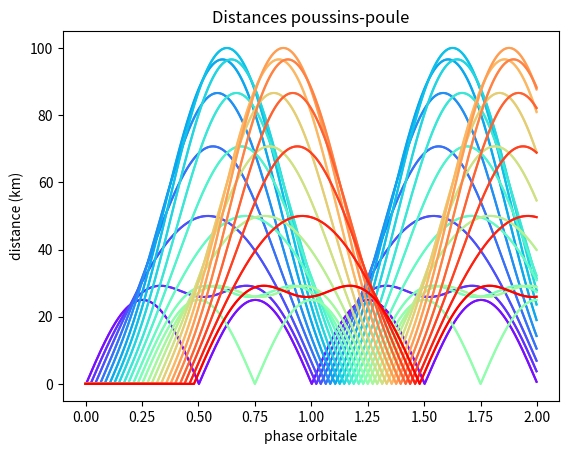
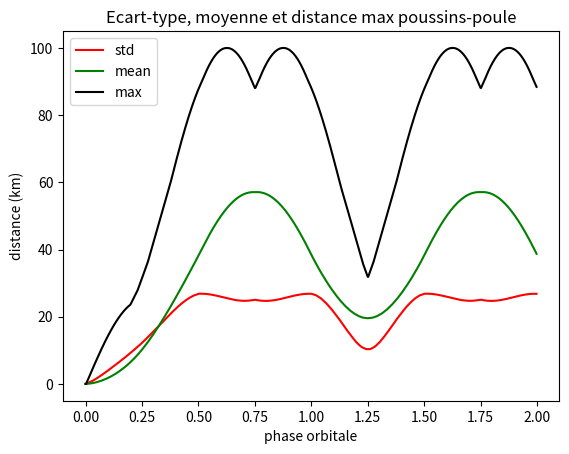

Here is the Python script that generated these plots, in order:
##### Projet NOIRE | 2020 - 2021
##### Trajectoires poule et poussins


### Importation des modules
import numpy as np
import matplotlib.pyplot as plt
import mpl_toolkits.mplot3d.axes3d as p3
import matplotlib.animation as animation


#____________________Paramètres____________________

nb_poussin = 48 # nombre de poussins
X = 2 # nombre de periode (X=None pour une mission d'une annee terrestre)
precision = 500 # nombre de points sur une periode (min 100 pour faire le largage des 48 poussins sur une demi periode)


#_________________Options_graphiques_______________

plot2D = False # graphique 2D des trajectoires autour de la Lune
plot3D = False # graphique 3D des trajectoires autour de la Lune
dist_std = True # Distances relatives, ecart-type, moyenne et distance max des poussins a la poule en fonction du temps.

traj_ref_lune = False # Plot en 3D anime des trajectoires autour de la lune
animated = False # Plot en 3D anime des positions relatives des poussins et de la poule.
                 # Differents referentiels sont utilisables. (choix ligne 648)

# PS : pour plus de precision sur une fonction ecrire help(fonction_name) dans le terminal
#      apres avoir execute au moins une fois le programme


#____________________Constantes____________________
G = 6.67259e-11 # SI, constante de gravitation
dL_P = 5000e3 # m, distance Lune-poule
M_L = 7.3477e22 # kg, masse Lune
M_P = 1e3 # kg, masse poule
V_P = np.sqrt(G*M_L/dL_P) # vitesse poule : R10k:~700 m/s R5k:~990
period = np.sqrt(dL_P**3*4*np.pi**2/(G*M_L)) # T R10k:~24,9 h R5k:~8,8h
nb_dimension = 3


#______________Impulsion max poussins______________
C = 100e3 # contrainte de distance -> 100km
DV_max = 0.25*V_P*C/dL_P # impulsion maximale

term1 = DV_max * np.sqrt(1-(DV_max/(2*V_P))**2) # Dv * sqrt(1 - (Dv/2vm)^2)
term2 = DV_max**2/(2*V_P) # Dv^2/2vm


#____________________Fonctions____________________

### Gravitation
fL_Px = lambda x_t, y_t, z_t : -G*M_L*x_t/((x_t**2+y_t**2+z_t**2)**(3/2))
fL_Py = lambda x_t, y_t, z_t : -G*M_L*y_t/((x_t**2+y_t**2+z_t**2)**(3/2))
fL_Pz = lambda x_t, y_t, z_t : -G*M_L*z_t/((x_t**2+y_t**2+z_t**2)**(3/2))


### Algos resolution
# NB : _algo_verlet2 seul a bien propager les trajectoires avec l'impulsion

def _algo_euler1(x, v, F, i, dv):
    """
    Algorithme d'integration basique, Euler explicite.
    1er ordre, Perte d'energie constante.

    Parameters:
    - x : tab, positions du corps (x,y,z)
    - v : tab, vitesses du corps (vx, vy, vz)
    - F : tab, tableau des forces (Fx, Fy, Fz)
    - i : int, iteration actuelle
    - dv : tab, tableau des impulsions a donner

    Return:
    - x2 : tab, nouvelles positions du corps
    - v2 : tab, nouvelles vitesses du corps
    """
    x2 = np.zeros(nb_dimension)
    v2 = np.zeros(nb_dimension)
    for k in range(nb_dimension):
        x2[k] = x[i,k] + dt * v[i,k]
    for k in range(nb_dimension):
        v2[k] = v[i,k] + dt * F[k](*x2) + dv[k]
    return x2, v2

def _algo_euler2(x, v, F, i, dv):
    """
    Algorithme d'integration Euler symplectique.

    Parameters:
    - x : tab, positions du corps (x,y,z)
    - v : tab, vitesses du corps (vx, vy, vz)
    - F : tab, tableau des forces (Fx, Fy, Fz)
    - i : int, iteration actuelle
    - dv : tab, tableau des impulsions a donner

    Return:
    - x2 : tab, nouvelles positions du corps
    - v2 : tab, nouvelles vitesses du corps
    """
    x2 = np.zeros(nb_dimension)
    v2 = np.zeros(nb_dimension)
    for k in range(nb_dimension):
        x2[k] = x[i,k] + dt * v[i,k]
        x[i,k] += dt*v[i,k]
    for k in range(nb_dimension):
        v2[k] = v[i,k] + dt*F[k](*x[i]) + dv[k]
    return x2, v2

def _algo_verlet1(x, v, F, i, dv):
    """
    Algorithme d'integration verlet a 1 pas.
    2e ordre, conservation de l'energie.

    Parameters:
    - x : tab, positions du corps (x,y,z)
    - v : tab, vitesses du corps (vx, vy, vz)
    - F : tab, tableau des forces (Fx, Fy, Fz)
    - i : int, iteration actuelle
    - dv : tab, tableau des impulsions a donner

    Return:
    - x2 : tab, nouvelles positions du corps
    - v2 : tab, nouvelles vitesses du corps
    """
    x2 = np.zeros(nb_dimension)
    v2 = np.zeros(nb_dimension)
    for k in range(nb_dimension):
        x2[k] = x[i,k] + dt*v[i,k] + (dt**2/2)*F[k](*x[i])
    for k in range(nb_dimension):
        v2[k] = v[i,k] + (dt/2)*(F[k](*x[i]) + F[k](*x2)) + dv[k]
    return x2, v2

def _algo_verlet2(x, F, i, dv): #
    """
    Algorithme d'integration verlet a 2 pas (pas besoin de la vitesse ici, mais besoin des 2 premieres coordonnees).
    2e ordre, conservation de l'energie.

    Parameters:
    - x : tab, positions du corps (x,y,z)
    - F : tab, tableau des forces (Fx, Fy, Fz)
    - i : int, iteration actuelle
    - dv : tab, tableau des impulsions a donner

    Return:
    - x2 : tab, nouvelles positions du corps
    """
    x2 = np.zeros(nb_dimension)
    for k in range(nb_dimension):
        x2[k] = 2.0*x[i,k] - x[i-1,k] + dt**2*F[k](*x[i]) + dt*dv[k]
    return x2


### Integration, calcul des trajectoires, largage et propagation
def Trajectories(algo, verbose=True):
    """
    Fonction principale, calcule les trajectoires des poussins et de la poule avec des largages sur une demi période.

    Parameter:
    - algo : func, algorithme a utiliser pour effectuer l'integration

    Optional parameter:
    - verbose : bool, print l'avancement des calculs

    Return:
    - pos : tab, tableau de positions de la poule ; shape = (N, nb_dimension)
    - pos_nanos : tab, tableau de positions des poussins ; shape = (N, nb_poussin, nb_dimension)
    """

    assert algo in (_algo_euler1, _algo_euler2, _algo_verlet1, _algo_verlet2), "choisir un algo existant"

    pos = np.zeros((N, nb_dimension)) # poule
    vit = np.zeros((N, nb_dimension))
    pos_nanos = np.zeros((N,nb_poussin, nb_dimension)) # poussin
    vit_nanos = np.zeros((N,nb_poussin, nb_dimension))
    dVk = np.zeros((nb_poussin, nb_dimension)) # impulsions

    # conditions initiales de la poule et des poussins
    pos[0,0] = dL_P ; vit[0,1] = V_P
    for j in range(nb_poussin):
        pos_nanos[0,j,0] = dL_P ; vit_nanos[0,j,1] = V_P

    # instant des lancements, toujours sur une demi-periode
    t_lance = np.floor(np.arange(int(nb_poussin/2)) *period/nb_poussin/dt +1)

    # Forces
    F_L_P = [fL_Px, fL_Py, fL_Pz]

    # angle de rotation de lancement et numero du lancement
    theta=0 ; pack=0

    # Main loop
    for i in range(N-1) :

        # init pos+1, dans le cas de l'algo verlet2 uniquement
        if i==0 and algo==_algo_verlet2:
            v = [0,V_P,0]
            for j in range(nb_dimension):
                pos[1,j] = pos[0,j] + dt*v[j] + dt**2/2 * F_L_P[j](*pos[0])
                for k in range(nb_poussin):
                    pos_nanos[1,k,j] = pos_nanos[0,k,j] + dt*v[j] + dt**2/2 * F_L_P[j](*pos_nanos[0,k])
            continue

        # ________________Mother________________
        if algo!=_algo_verlet2:
            pos[i+1], vit[i+1] = algo(pos,vit,F_L_P,i,[0,0,0])
        else:
            pos[i+1] = algo(pos,F_L_P,i,[0,0,0])

        # _______________Nanos pos________________
        lance = np.zeros(nb_poussin)
        if i in t_lance: # lancements
            phi = np.arccos(pos[i,0]/np.sqrt(pos[i,0]**2 +pos[i,1]**2 +pos[i,2]**2 ))

            lance[pack*2]+=1 ; lance[pack*2+1]+=1 # seuls les 2 poussins concernés auront une impulsion non nulle
            if verbose:
                print("___LANCEMENT___ || Satellites [{:}] et [{:}]".format(pack*2+1,pack*2+2), end='\r')

            for j in range(0,nb_poussin,2): # Impulsions
                dVk[j,0] = -np.sin(theta)*np.cos(phi)*term1 + np.sin(phi)*term2
                dVk[j,1] = -np.sin(theta)*np.sin(phi)*term1 - np.cos(phi)*term2
                dVk[j,2] = -np.cos(theta)*term1

                dVk[j+1,0] = np.sin(theta)*np.cos(phi)*term1 + np.sin(phi)*term2
                dVk[j+1,1] = np.sin(theta)*np.sin(phi)*term1 - np.cos(phi)*term2
                dVk[j+1,2] = np.cos(theta)*term1

            for j in range(nb_poussin):
                # ajout d'une impulsion au 2 poussins concernés, propagation des autres
                if algo!=_algo_verlet2:
                    pos_nanos[i+1,j], vit_nanos[i+1,j] = algo(pos_nanos[:,j], vit_nanos[:,j], F_L_P, i, dVk[j]*lance[j])
                else:
                    pos_nanos[i+1,j] = algo(pos_nanos[:,j], F_L_P, i, dVk[j]*lance[j])

            theta += 2*np.pi/(nb_poussin/2)
            pack+=1

        else : # propagation
            for j in range(nb_poussin):
                if algo!=_algo_verlet2:
                    pos_nanos[i+1,j], vit_nanos[i+1,j] = algo(pos_nanos[:,j],vit_nanos[:,j],F_L_P,i,[0,0,0])
                else:
                    pos_nanos[i+1,j] = algo(pos_nanos[:,j], F_L_P, i, [0,0,0])

        if verbose and pack*2 >= nb_poussin :
            if X:
                print("---------- {} % ---------- [{}/{}] periode ----------".format(int(1+i/N*100), int(1+i*dt/period), X),end='\r')
            else:
                print("------ {} % ------ [{}/{}] periode ------ {} mois ------".format(int(1+i/N*100), int(1+i*dt/period), int(1+N*dt/period),int(1+i/N*12)), end='\r')

    return pos, pos_nanos

#_______________________________________________________________
#_____________________________ Plots ___________________________
#_______________________________________________________________

# Static Plots
def Plot2D(mother, nanos, legend=False):
    """
    Plot selon les axes X et Y des trajectoires.

    Parameters:
    - mother : tab, positions de la poule
    - nanos : tab, positions des poussins

    Optional parameter:
    - legend : bool, presence de la legende ou non dans le plot
    """
    plt.figure()
    for i in range(nb_poussin):
        plt.plot(*nanos.T[:,i][:2]/1e3,label='nanos '+str(i+1))
    plt.plot(*mother.T[:2]/1e3,'k',label='poule')
    plt.plot(0,0,'ok',label='Lune')
    if legend:
        plt.legend()
    plt.axis('equal')
    plt.xlabel("X (km)")
    plt.ylabel("Y (km)")
    plt.show()

def Plot3D(mother, nanos, legend=False):
    """
    Plot en 3 dimensions des trajectoires.

    Parameters:
    - mother : tab, positions de la poule
    - nanos : tab, positions des poussins

    Optional parameter:
    - legend : bool, presence de la legende ou non dans le plot
    """
    fig = plt.figure()
    ax = p3.Axes3D(fig)
    ax.plot(*mother.T/1e3, 'k', label='trajectoire poule')
    ax.plot([0],[0],[0], 'ok', label='Lune')

    color=iter(plt.cm.rainbow(np.linspace(0,1,int(nb_poussin))))
    for i in range(nb_poussin):
        col=next(color)
        ax.plot(*nanos[::,i].T/1e3, c=col, label='nano '+str(i+1))

    ax.set_xlabel('X (km)')
    ax.set_ylabel('Y (km)')
    ax.set_zlabel('Z (km)')
    ax.view_init(55,33)
    if legend:
        plt.legend()
    plt.show()

def Dist_std(mother, nanos, individual=True, std=False, interval=None):
    """
    Distances relatives, ecart-type, moyenne et distance max des poussins a la poule en fonction du temps.

    Parameters:
    - mother : tab, positions de la poule
    - nanos : tab, positions des poussins

    Optional parameters:
    - individual : bool, afficher ou non le graphique des distances relatives
    - std : bool, afficher ou non l'ecart-type, la moyenne et la distance max
    - interval : tuple, interval de periodes a afficher
    """

    mother_rg = mother.copy()
    nanos_rg = nanos.copy()
    len_tab = N
    interval_0 = 0 ; interval_1 = N
    if interval:
        interval_0 = int(interval[0]*period/dt)
        interval_1 = int(interval[1]*period/dt)
        inter = interval_1 - interval_0

        mother_rg = mother_rg[interval_0:interval_1]
        nanos_rg = nanos_rg[interval_0:interval_1]
        len_tab = inter

    rad = np.sqrt(mother_rg.T[0]**2+mother_rg.T[1]**2+mother_rg.T[2]**2)
    xm, ym, zm = mother_rg.T

    tab = np.zeros((nb_poussin, len_tab))
    for i in range(nb_poussin):
        xp, yp, zp = nanos_rg.T[:,i]
        nanos_rad = np.sqrt((xp-xm)**2+(yp-ym)**2+(zp-zm)**2)
        tab[i] = nanos_rad

    if individual:
        plt.figure(1)
        plt.title("Distances poussins-poule")
        color=iter(plt.cm.rainbow(np.linspace(0,1,int(nb_poussin))))
        for i in range(nb_poussin):
            col=next(color)
            plt.plot(range(interval_0,interval_1)*dt/period, tab[i]/1e3, c=col)
        plt.xlabel('phase orbitale')
        plt.ylabel('distance (km)')
        plt.show()

    if std:
        tab_std, tab_mean, tab_max = np.zeros((3,len_tab))
        for i in range(len_tab):
            tab_std[i] = np.std(tab[:,i])
            tab_mean[i] = np.mean(tab[:,i])
            tab_max[i] = np.max(tab[:,i])

        plt.figure(2)
        plt.title("Ecart-type, moyenne et distance max poussins-poule")
        plt.plot(range(interval_0,interval_1)*dt/period, tab_std/1e3, 'r', label = "std")
        plt.plot(range(interval_0,interval_1)*dt/period, tab_mean/1e3, 'g', label = "mean")
        plt.plot(range(interval_0,interval_1)*dt/period, tab_max/1e3, 'k', label = "max")
        plt.xlabel('phase orbitale')
        plt.ylabel('distance (km)')
        plt.legend()
        plt.show()


# Trajectoires animees
def _update_lines(num, dataLines, lines):
    """
    Dependance de la fonction -Traj_animated-, parametre de la fonction -animation.FuncAnimation-.

    Parameters : num (iteration actuelle), dataLines (tableau des positions), lines (objets matplotlib, plots)
    """
    for line, data in zip(lines, dataLines):
        line.set_data(data[0:2, :num])
        line.set_3d_properties(data[2, :num])
    return lines
def Traj_animated(mother, nanos, legend=False, save=False):
    """
    Plot en 3 dimensions anime des trajectoires autour de la lune.

    Parameters:
    - mother : tab, positions de la poule
    - nanos : tab, positions des poussins

    Optional parameters:
    - legend : bool, presence de la legende ou non dans le plot
    - save : bool, enregistrement au format mp4 de l'animation cree
    """

    mother /= 1e3 # echelle en km
    nanos /= 1e3

    if save: # precaution si l'option save est activee
        print("\n\n----------------")
        print("Enregistrement :")
        check=False
        while check==False:
            valid = str(input("\nVerifier qu'aucune video ne comporte le meme nom que celui de l'enregistrement en cours "+
                    "(si oui alors elle sera effacee)."+
                    "\nPoursuivre ? y/n\n"))

            if valid in ('n','N'):
                check=True
                return 0
            elif valid in ('y','Y'):
                check=True
                pass
            else:
                check=False

    tab = np.zeros((nb_poussin+1,nb_dimension,N)) # creation d'un tableau regroupant la poule ET les poussins
    tab[0] = mother.T
    for i in range(1,nb_poussin+1):
        for j in range(nb_dimension):
            tab[i,j] = nanos[:,i-1][:,j]

    # Creation de la figure
    fig = plt.figure()
    ax = p3.Axes3D(fig)

    ax.view_init(50,-130) # angle de vue initial
    ax.set_xlim3d([-1.1*dL_P/1e3, 1.1*dL_P/1e3]) # limites des axes
    ax.set_ylim3d([-1.1*dL_P/1e3, 1.1*dL_P/1e3])
    ax.set_zlim3d([-30, 30])
    ax.set_xlabel('X (km)') ; ax.set_ylabel('Y (km)') ; ax.set_zlabel('Z (km)')

    ax.plot([0],[0],[0], 'ok', markersize=15, label='Lune') # point au milieu pour la lune

    lines=[] ; labels = ["poule"]
    lines.append(ax.plot(*tab[0], c='k', label=labels[0])[0])

    color=iter(plt.cm.rainbow(np.linspace(0,1,int(nb_poussin))))
    for i, dat in enumerate(tab[1:]):
        col=next(color)
        labels.append("poussin "+str(i+1))
        lines.append(ax.plot(*dat, c=col, label=labels[i+1])[0])

    traj_ani = animation.FuncAnimation(fig, _update_lines, N, fargs=(tab, lines), interval=1, blit=False)

    if save:
        print("Saving... (peut prendre du temps en fonction des choix de N et du nombre de poussins)")
        Writer = animation.writers['ffmpeg']
        writer = Writer(fps=100, metadata=dict(artist='Me'), bitrate=1800)
        traj_ani.save('trajs.mp4', writer=writer)

    if legend:
        plt.legend()
    plt.show(block=False)

    mother *= 1e3 # retablissement de l'echelle en metres
    nanos *= 1e3


# Positions relatives des poussins et de la mere animees
def Relat_pos_animated(mother, nanos, ref='poule', ref_poule='tournant', save=False):
    """
    Plot en 3 dimensions anime des positions relatives des poussins et de la poule.
    Differents referentiels sont utilisables : -lune- ou -poule-.
    Si le referentiel choisi est celui de la poule, on peut choisir entre :
        un referentiel translate uniquement -r_poule-
        un referentiel translate et rotate -tournant-.

    Parameters:
    - mother : tab, positions de la poule
    - nanos : tab, positions des poussins

    Optional parameters:
    - ref : str, choisir entre le referentiel de la -poule- ou de la -lune-
    - ref_poule : str, (! si ref==poule !) choisir entre -r_poule- et -tournant-
    - save : bool, enregistrement au format mp4 de l'animation cree
    """

    assert ref in ('lune','poule'), "Choisir entre le referentiel 'lune' et 'poule'."
    assert ref_poule in ('r_poule','tournant'), "Choisir un referentiel de translation et rotation, 'tournant', ou de translation uniquement, 'r_poule'."

    if save:
        print("\n\n----------------")
        print("Enregistrement :")
        check=False
        while check==False:
            valid = str(input("\nVerifier qu'aucune video ne comporte le meme nom que celui de l'enregistrement en cours "+
                    "(si oui alors elle sera effacee)."+
                    "\nPoursuivre ? y/n\n"))

            if valid in ('n','N'):
                check=True
                return 0
            elif valid in ('y','Y'):
                check=True
                pass
            else:
                check=False

    fig = plt.figure()
    ax = fig.add_subplot(111, projection='3d')

    xnanos = np.zeros((N,nb_poussin))
    ynanos = np.zeros((N,nb_poussin))
    znanos = np.zeros((N,nb_poussin))
    for i in range(N):
        xnanos[i], ynanos[i], znanos[i] = nanos[i].T/1e3

    if ref == 'poule':
        for i in range(N):
            if ref_poule=='r_poule': # ref translation uniquement
                xnanos[i] -= mother[i,0]/1e3
                ynanos[i] -= mother[i,1]/1e3
                znanos[i] -= mother[i,2]/1e3

            if ref_poule=='tournant': # ref translation et rotation
                xp, yp, zp = nanos[i].T
                xm, ym, zm = mother[i]

                xnanos[i] = (np.sqrt(xp**2+yp**2)*np.cos(np.arctan((yp*xm-xp*ym)/(xp*xm+yp*ym))) - dL_P)/1e3
                ynanos[i] = np.sqrt(xp**2+yp**2)*np.sin(np.arctan((yp*xm-xp*ym)/(xp*xm+yp*ym)))/1e3
                znanos[i] = zp/1e3

        ax.set_xlim3d([-100,100])
        ax.set_ylim3d([-100,100])
        ax.set_zlim3d([-50,50])
        ax.plot([0], [0], [0], "ok", markersize=5) # poule fixe au milieu

    if ref == 'lune':
        ax.set_xlim3d([-1.1*dL_P/1e3, 1.1*dL_P/1e3])
        ax.set_ylim3d([-1.1*dL_P/1e3, 1.1*dL_P/1e3])
        ax.set_zlim3d([-30, 30])

    def update_graph(num):
        """
        Parametre de la fonction -animation.FuncAnimation- ligne 546.

        Parameter : num (iteration actuelle)
        """
        graph._offsets3d = (xnanos[num], ynanos[num], znanos[num])
        title.set_text('Referentiel {} ; Periode = {:.2f}'.format(ref, num*dt/period))

    title = ax.set_title('')
    color = plt.cm.rainbow(np.linspace(0,1,int(nb_poussin)))
    graph = ax.scatter(xnanos[0], xnanos[1], xnanos[2],
        c=color, s=40, alpha=1, marker='.')
    ax.set_xlabel('X (km)')
    ax.set_ylabel('Y (km)')
    ax.set_zlabel('Z (km)')

    ani = animation.FuncAnimation(fig, update_graph, N, interval=1, blit=False)

    if save:
        print("Saving... (peut prendre du temps en fonction des choix de N et du nombre de poussins)")
        Writer = animation.writers['ffmpeg']
        writer = Writer(fps=100, metadata=dict(artist='Me'), bitrate=1800)
        ani.save('relat_trajs.mp4', writer=writer)

    plt.show(block=False)


# Informations sur la mission, poussins perdus
def Outliers(precis=False):
    """
    Informations sur le nombre de poussins perdus au cours de la mission.
    (Sortant de la limite des 100km.)

    Optional parameter:
    - precis : bool, informations sur les poussins en dehors des 100km
    """

    # tableau des positions lors de la derniere periode
    end_N = nanos[int((N*dt/period-1)*period/dt):-1]
    end_M = mother[int((N*dt/period-1)*period/dt):-1]

    rad = np.sqrt(end_M.T[0]**2+end_M.T[1]**2+end_M.T[2]**2)
    xm, ym, zm = end_M.T
    tab_N = np.zeros((nb_poussin, len(end_M)))
    for i in range(nb_poussin):
        xp, yp, zp = end_N.T[:,i]
        nanos_rad = np.sqrt((xp-xm)**2+(yp-ym)**2+(zp-zm)**2)
        tab_N[i] = nanos_rad

    sup = 0 ; sup2 = 0
    theta = 0
    for i in range(nb_poussin): # fraction en dehors des 100km
        if (tab_N[i]>100e3).any() and not (tab_N[i]>100e3).all():
            if precis:
                if sup==0:
                    print("\nPoussins avec une fraction de l'orbite en dehors de 100km")
                print("poussin {} ; theta = +- {} pi ; distance max {} km".format(i, np.round(theta/np.pi,2), np.round(np.max(tab_N[i]/1e3),2)))
            sup += 1
        theta += 2*np.pi/(nb_poussin/2)

    theta = 0
    for i in range(nb_poussin): # totalement en dehors des 100km
        if (tab_N[i]>100e3).all():
            if precis:
                if sup2==0:
                    print("\nPoussins avec toute l'orbite en dehors de 100km")
                print("poussin {} ; theta = +- {} pi ; distance max {} km".format(i, np.round(theta/np.pi,2), np.round(np.max(tab_N[i]/1e3),2)))
            sup2+=1
        theta += 2*np.pi/(nb_poussin/2)

    print("\nPoussins en dehors des 100km : \n - sur une fraction de leur orbite :",sup)
    print(" - sur toute leur orbite :",sup2)
    print("\nPoussins dans les 100km de la poule :", nb_poussin - (sup+sup2))


#_______________________________________________________________
#__________________________ Execution __________________________
#_______________________________________________________________

dt = period/precision # tmp entre chaque pas de temps (en sec)

if X:
    N = int(X*period/dt) # orbite sur X periode
else:
    N = int(365*24*3600/dt) # duree totale de la mission

mother, nanos = Trajectories(_algo_verlet2) # calcul des trajectoires

#_______________________________________________________________
#____________________________ Plots ____________________________
#_______________________________________________________________

Outliers(precis=False)

if plot2D:
    Plot2D(mother, nanos)
if plot3D:
    Plot3D(mother, nanos)

if dist_std:
    if X:
        Dist_std(mother, nanos, individual=True, std=True)
    else:
        Dist_std(mother, nanos, individual=True, std=True, interval=(0,1.5))
        Dist_std(mother, nanos, individual=True, std=True, interval=(N*dt/period-1.5,N*dt/period))


if traj_ref_lune:
    Traj_animated(mother, nanos)
if animated:
    Relat_pos_animated(mother, nanos) # ref = 'lune' ou 'poule'  ('poule' par defaut)
